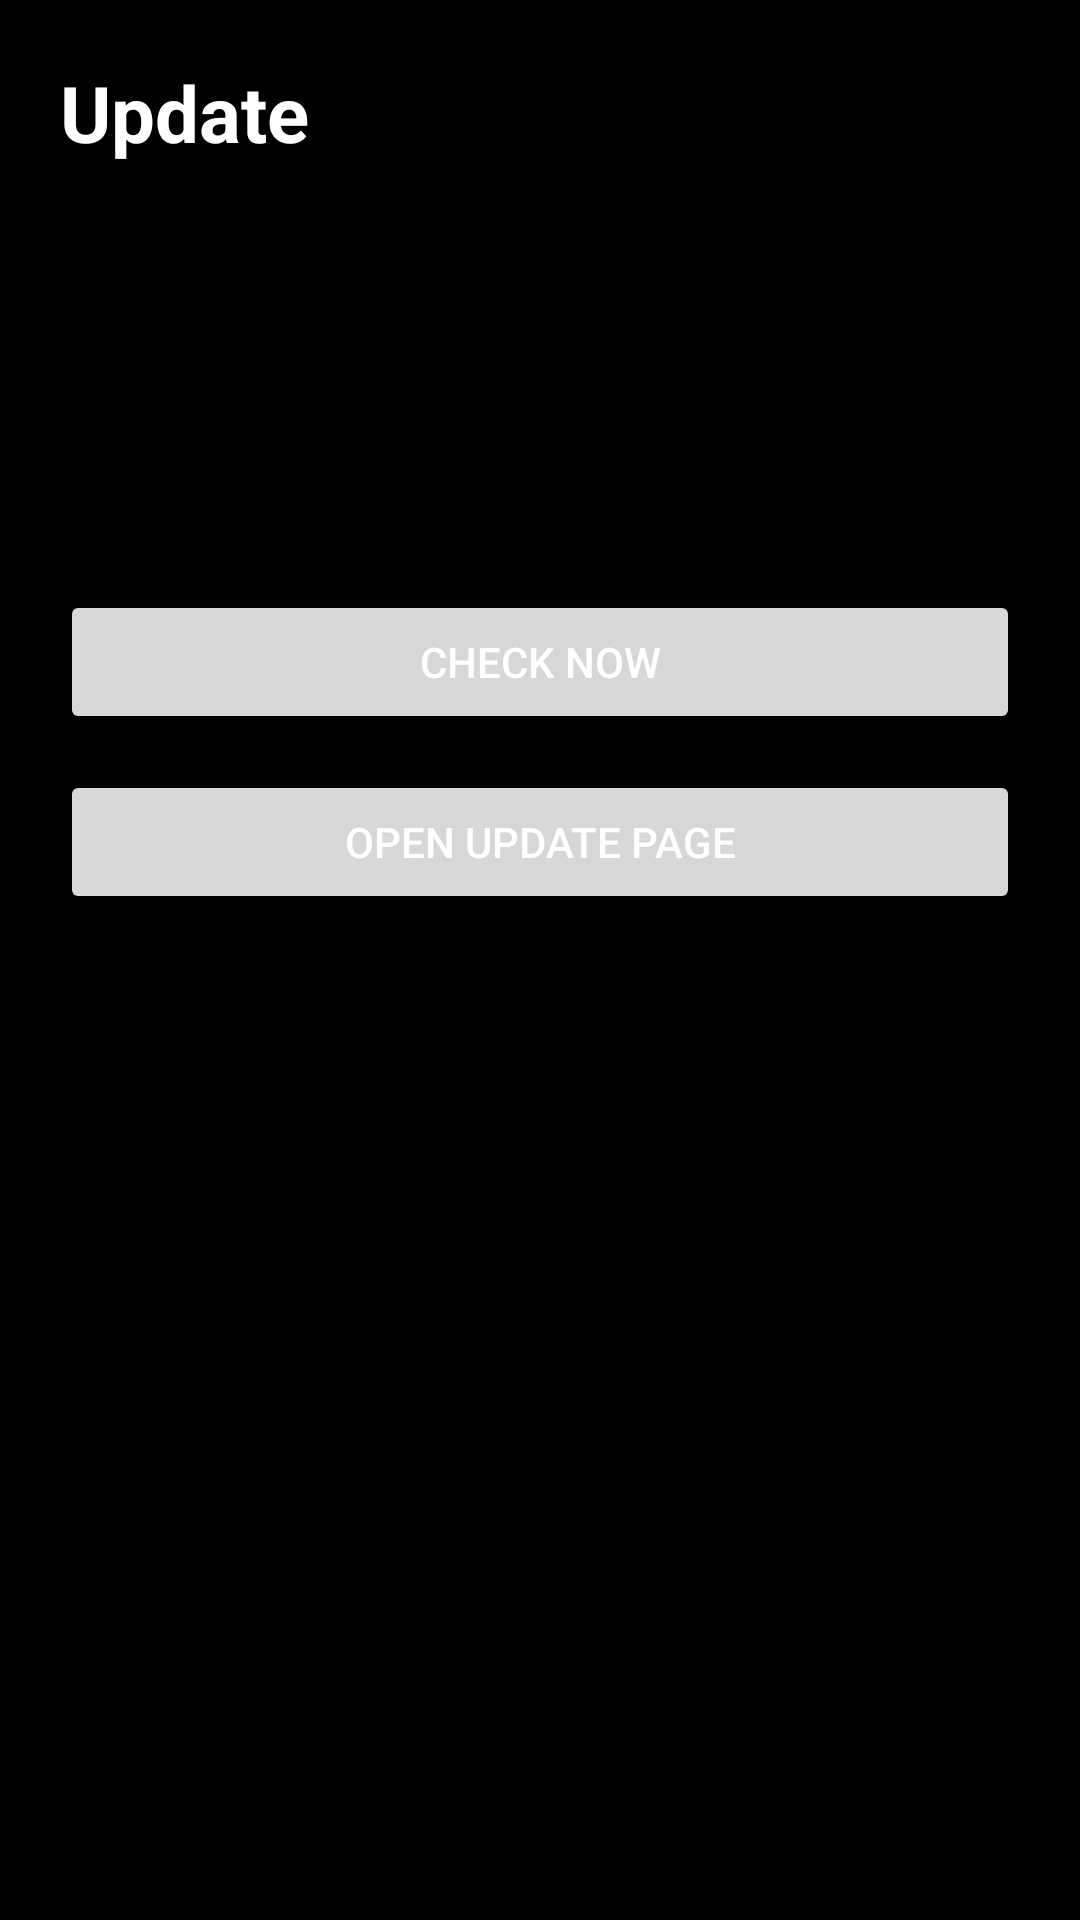

Layout XML and referenced resources for this Android screen:
<!-- AndroidManifest.xml: application theme Theme.R361 -->
<!-- res/layout/activity_update.xml -->
<ScrollView xmlns:android="http://schemas.android.com/apk/res/android"
    android:layout_width="match_parent"
    android:layout_height="match_parent"
    android:background="@color/bg_main">

    <LinearLayout
        android:layout_width="match_parent"
        android:layout_height="wrap_content"
        android:orientation="vertical"
        android:padding="20dp">

        <TextView
            android:layout_width="wrap_content"
            android:layout_height="wrap_content"
            android:text="Update"
            android:textColor="@color/text_primary"
            android:textSize="26sp"
            android:textStyle="bold" />

        <TextView
            android:id="@+id/txtCurrentVersion"
            android:layout_width="wrap_content"
            android:layout_height="wrap_content"
            android:layout_marginTop="20dp"
            android:textColor="@color/text_primary"
            android:textSize="16sp" />

        <TextView
            android:id="@+id/txtLatestVersion"
            android:layout_width="wrap_content"
            android:layout_height="wrap_content"
            android:layout_marginTop="14dp"
            android:textColor="@color/text_primary"
            android:textSize="16sp" />

        <TextView
            android:id="@+id/txtUpdateMessage"
            android:layout_width="match_parent"
            android:layout_height="wrap_content"
            android:layout_marginTop="20dp"
            android:textColor="@color/text_secondary"
            android:textSize="15sp" />

        <Button
            android:id="@+id/btnCheckNow"
            android:layout_width="match_parent"
            android:layout_height="wrap_content"
            android:layout_marginTop="24dp"
            android:text="Check now" />

        <Button
            android:id="@+id/btnOpenUpdate"
            android:layout_width="match_parent"
            android:layout_height="wrap_content"
            android:layout_marginTop="12dp"
            android:text="Open update page" />

    </LinearLayout>
</ScrollView>
<!-- resources referenced by this layout -->
<resources>
  <color name="bg_main">#000000</color>
  <color name="text_primary">#FFFFFF</color>
  <color name="text_secondary">#AAAAAA</color>
  <style name="Theme.R361" parent="Theme.AppCompat.DayNight.NoActionBar">
          <item name="android:windowBackground">@color/bg_main</item>
          <item name="android:textColor">@color/text_primary</item>
          <item name="colorPrimary">@color/accent</item>
      </style>
  <color name="accent">#39FF14</color>
</resources>
